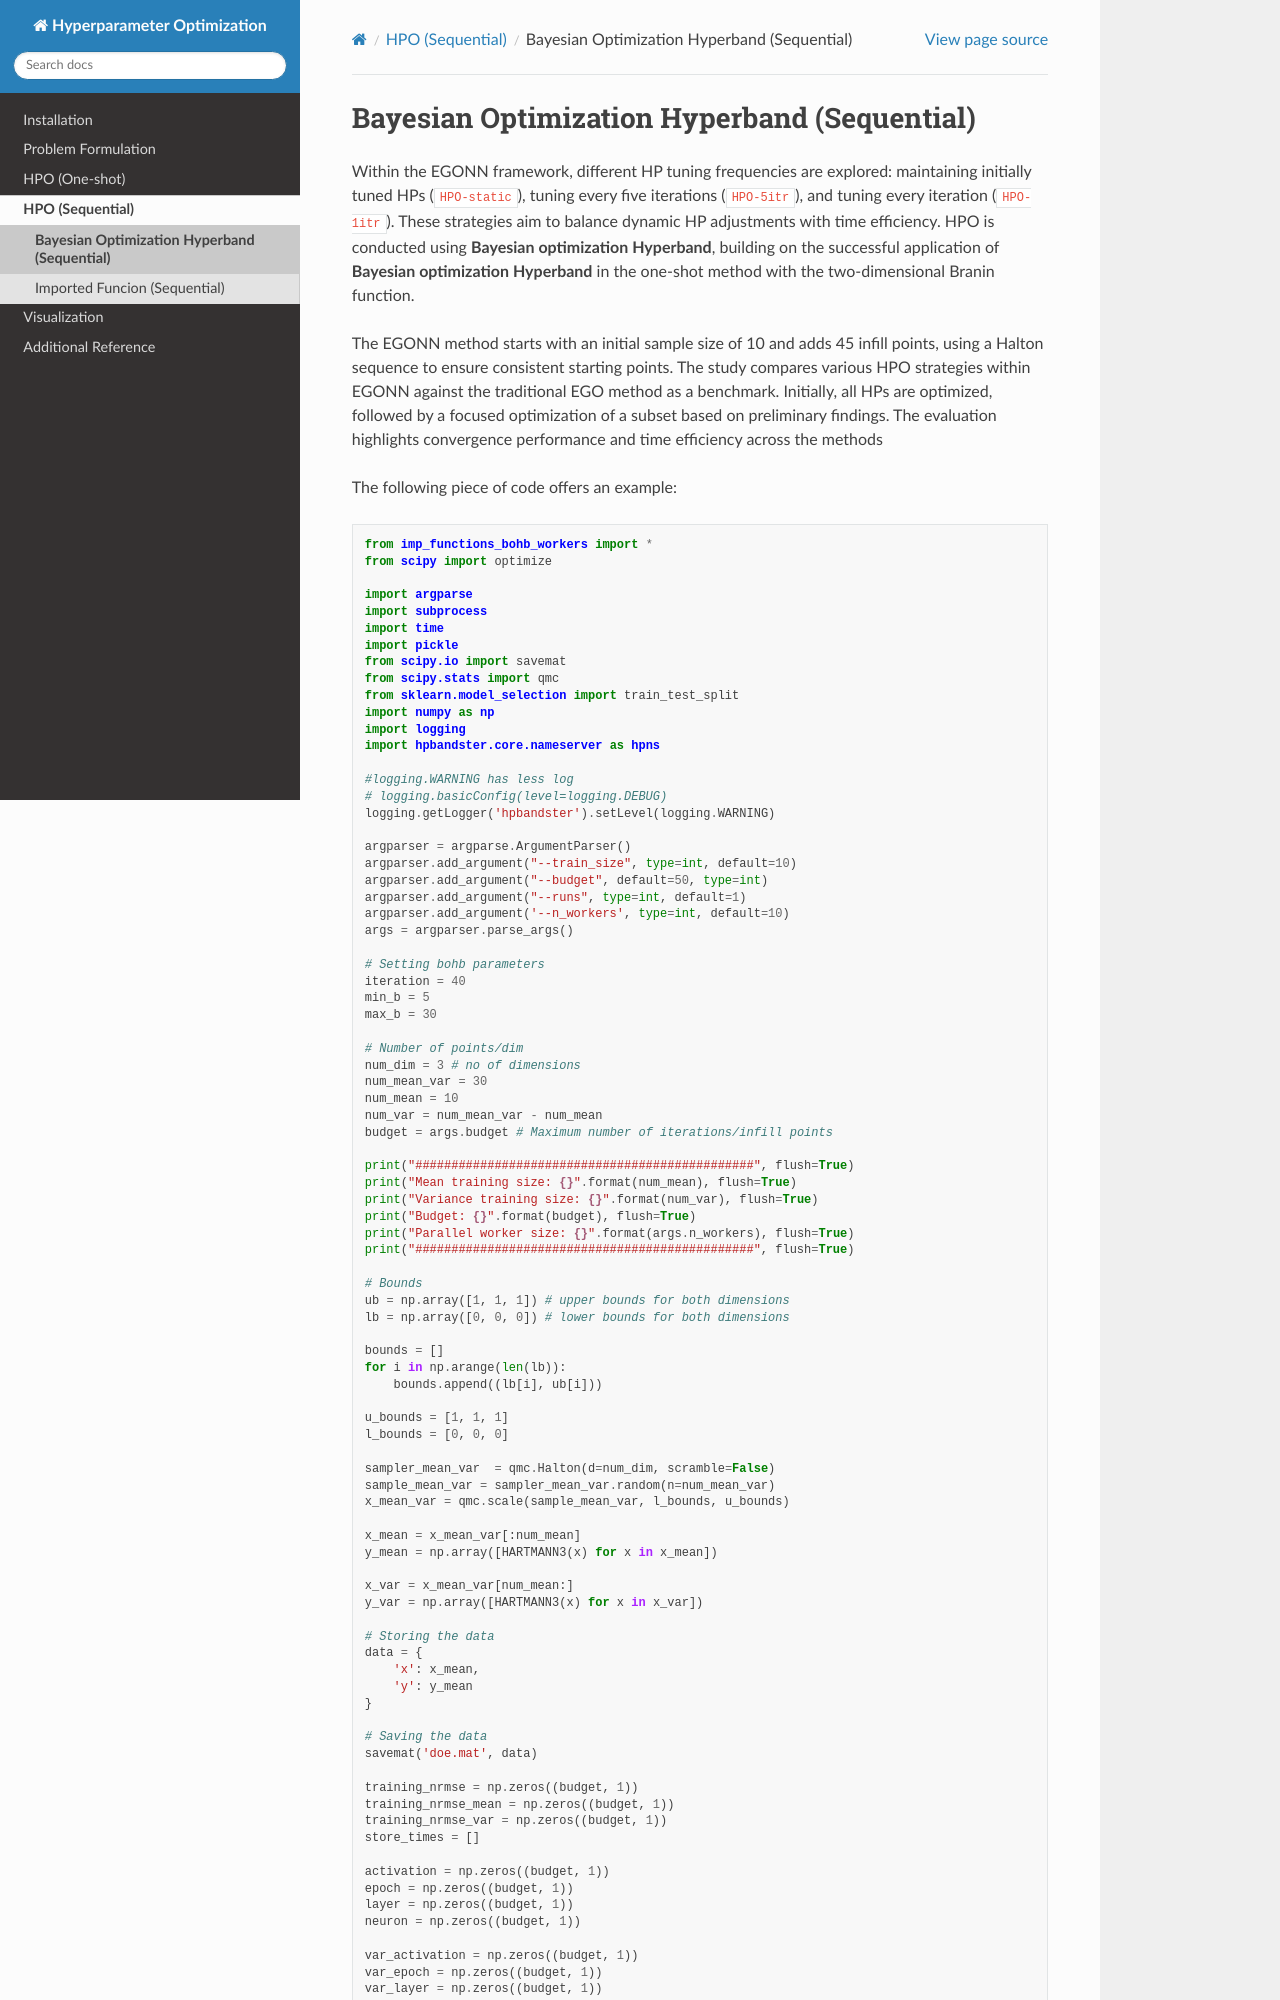

repository: ComputationalDesignLab/Hyperparameter-Optimization · page: bohb_sequential.html · generator: sphinx

================================================================================
Bayesian Optimization Hyperband (Sequential)
================================================================================

Within the EGONN framework, different HP tuning frequencies are explored: maintaining initially tuned HPs (``HPO-static``), tuning every five iterations (``HPO-5itr``), and tuning every iteration (``HPO-1itr``). These strategies aim to balance dynamic HP adjustments with time efficiency. HPO is conducted using **Bayesian optimization Hyperband**, building on the successful application of **Bayesian optimization Hyperband** in the one-shot method with the two-dimensional Branin function.

The EGONN method starts with an initial sample size of 10 and adds 45 infill points, using a Halton sequence to ensure consistent starting points. 
The study compares various HPO strategies within EGONN against the traditional EGO method as a benchmark. 
Initially, all HPs are optimized, followed by a focused optimization of a subset based on preliminary findings. 
The evaluation highlights convergence performance and time efficiency across the methods

The following piece of code offers an example::

    from imp_functions_bohb_workers import *
    from scipy import optimize

    import argparse
    import subprocess
    import time
    import pickle
    from scipy.io import savemat
    from scipy.stats import qmc
    from sklearn.model_selection import train_test_split
    import numpy as np
    import logging
    import hpbandster.core.nameserver as hpns

    #logging.WARNING has less log
    # logging.basicConfig(level=logging.DEBUG)
    logging.getLogger('hpbandster').setLevel(logging.WARNING)

    argparser = argparse.ArgumentParser()
    argparser.add_argument("--train_size", type=int, default=10)
    argparser.add_argument("--budget", default=50, type=int)
    argparser.add_argument("--runs", type=int, default=1)
    argparser.add_argument('--n_workers', type=int, default=10)
    args = argparser.parse_args()

    # Setting bohb parameters
    iteration = 40
    min_b = 5
    max_b = 30

    # Number of points/dim
    num_dim = 3 # no of dimensions
    num_mean_var = 30 
    num_mean = 10
    num_var = num_mean_var - num_mean
    budget = args.budget # Maximum number of iterations/infill points

    print("###############################################", flush=True)
    print("Mean training size: {}".format(num_mean), flush=True)
    print("Variance training size: {}".format(num_var), flush=True)
    print("Budget: {}".format(budget), flush=True)
    print("Parallel worker size: {}".format(args.n_workers), flush=True)
    print("###############################################", flush=True)

    # Bounds
    ub = np.array([1, 1, 1]) # upper bounds for both dimensions
    lb = np.array([0, 0, 0]) # lower bounds for both dimensions

    bounds = []
    for i in np.arange(len(lb)):
        bounds.append((lb[i], ub[i]))

    u_bounds = [1, 1, 1]
    l_bounds = [0, 0, 0]

    sampler_mean_var  = qmc.Halton(d=num_dim, scramble=False)
    sample_mean_var = sampler_mean_var.random(n=num_mean_var)
    x_mean_var = qmc.scale(sample_mean_var, l_bounds, u_bounds)

    x_mean = x_mean_var[:num_mean] 
    y_mean = np.array([HARTMANN3(x) for x in x_mean])

    x_var = x_mean_var[num_mean:]
    y_var = np.array([HARTMANN3(x) for x in x_var])

    # Storing the data
    data = {
        'x': x_mean,
        'y': y_mean
    }

    # Saving the data
    savemat('doe.mat', data)

    training_nrmse = np.zeros((budget, 1))
    training_nrmse_mean = np.zeros((budget, 1))
    training_nrmse_var = np.zeros((budget, 1))
    store_times = []

    activation = np.zeros((budget, 1))
    epoch = np.zeros((budget, 1))
    layer = np.zeros((budget, 1))
    neuron = np.zeros((budget, 1))

    var_activation = np.zeros((budget, 1))
    var_epoch = np.zeros((budget, 1))
    var_layer = np.zeros((budget, 1))
    var_neuron = np.zeros((budget, 1))

    var_learning_rate = np.zeros((budget, 1))
    var_activation = np.zeros((budget, 1))
    var_epoch = np.zeros((budget, 1))

    loss = np.zeros((budget, 1))
    var_loss = np.zeros((budget, 1))
